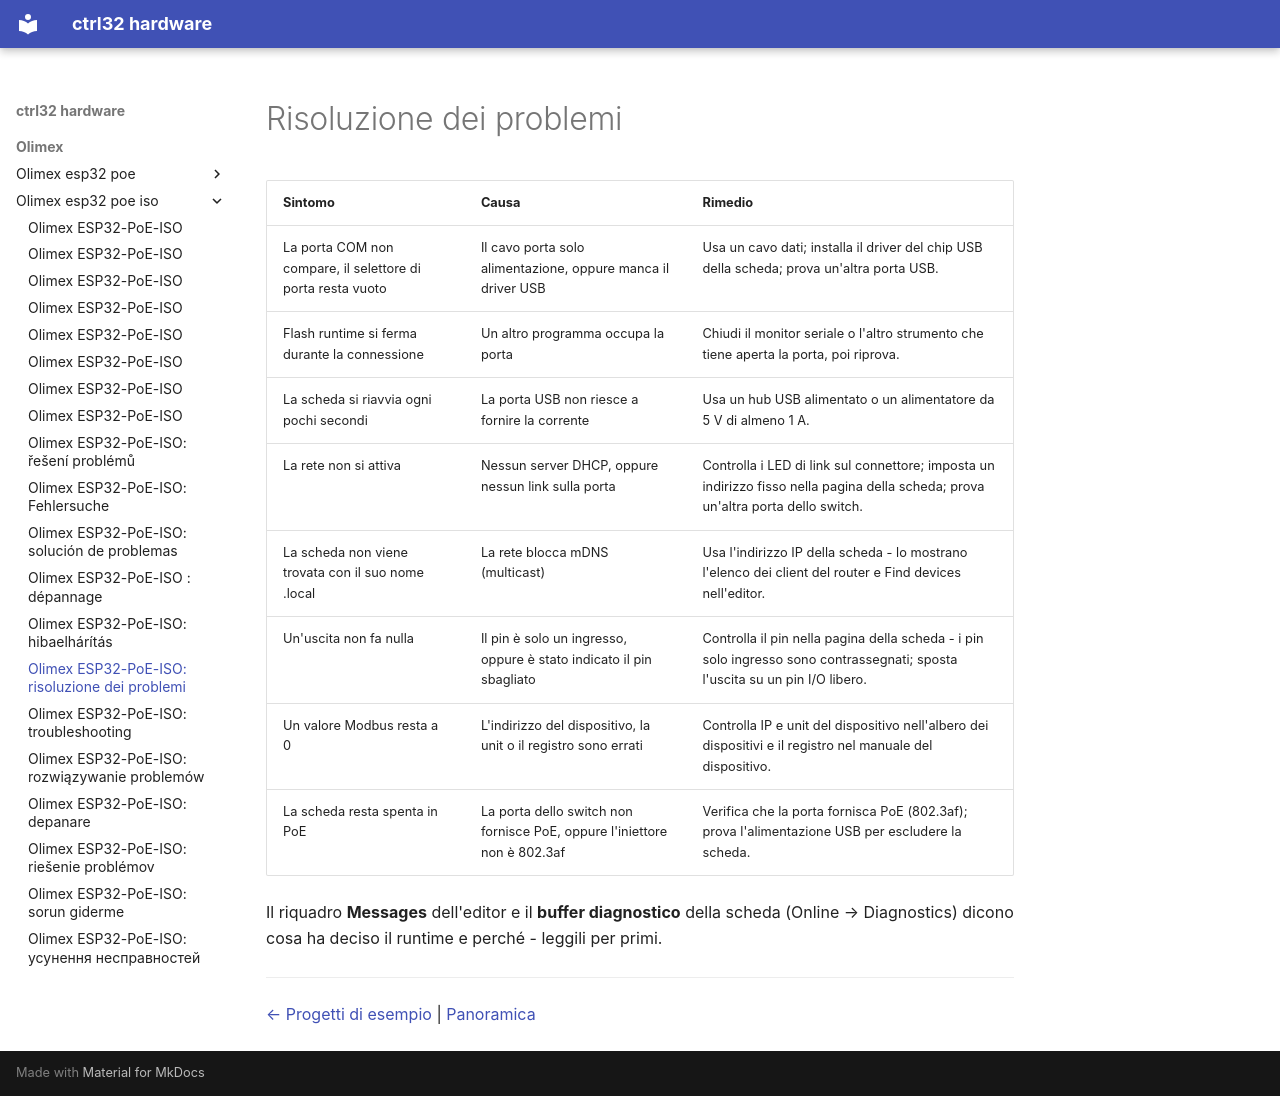

repository: ctrl32/hardware · page: olimex/olimex-esp32-poe-iso/troubleshooting.it/index.html · generator: mkdocs

---
title: 'Olimex ESP32-PoE-ISO: risoluzione dei problemi'
slug: troubleshooting
sidebar_position: 90
image: img/board-01.jpg
image_alt: Olimex ESP32-PoE-ISO
tags:
- esp32
- ethernet
- poe
- isolated
- olimex
- troubleshooting
---

# Risoluzione dei problemi

| Sintomo | Causa | Rimedio |
|---|---|---|
| La porta COM non compare, il selettore di porta resta vuoto | Il cavo porta solo alimentazione, oppure manca il driver USB | Usa un cavo dati; installa il driver del chip USB della scheda; prova un'altra porta USB. |
| Flash runtime si ferma durante la connessione | Un altro programma occupa la porta | Chiudi il monitor seriale o l'altro strumento che tiene aperta la porta, poi riprova. |
| La scheda si riavvia ogni pochi secondi | La porta USB non riesce a fornire la corrente | Usa un hub USB alimentato o un alimentatore da 5 V di almeno 1 A. |
| La rete non si attiva | Nessun server DHCP, oppure nessun link sulla porta | Controlla i LED di link sul connettore; imposta un indirizzo fisso nella pagina della scheda; prova un'altra porta dello switch. |
| La scheda non viene trovata con il suo nome .local | La rete blocca mDNS (multicast) | Usa l'indirizzo IP della scheda - lo mostrano l'elenco dei client del router e Find devices nell'editor. |
| Un'uscita non fa nulla | Il pin è solo un ingresso, oppure è stato indicato il pin sbagliato | Controlla il pin nella pagina della scheda - i pin solo ingresso sono contrassegnati; sposta l'uscita su un pin I/O libero. |
| Un valore Modbus resta a 0 | L'indirizzo del dispositivo, la unit o il registro sono errati | Controlla IP e unit del dispositivo nell'albero dei dispositivi e il registro nel manuale del dispositivo. |
| La scheda resta spenta in PoE | La porta dello switch non fornisce PoE, oppure l'iniettore non è 802.3af | Verifica che la porta fornisca PoE (802.3af); prova l'alimentazione USB per escludere la scheda. |

Il riquadro **Messages** dell'editor e il **buffer diagnostico** della scheda (Online → Diagnostics) dicono cosa ha deciso il runtime e perché - leggili per primi.

---

[← Progetti di esempio](examples/README.it.md) | [Panoramica](README.it.md)
